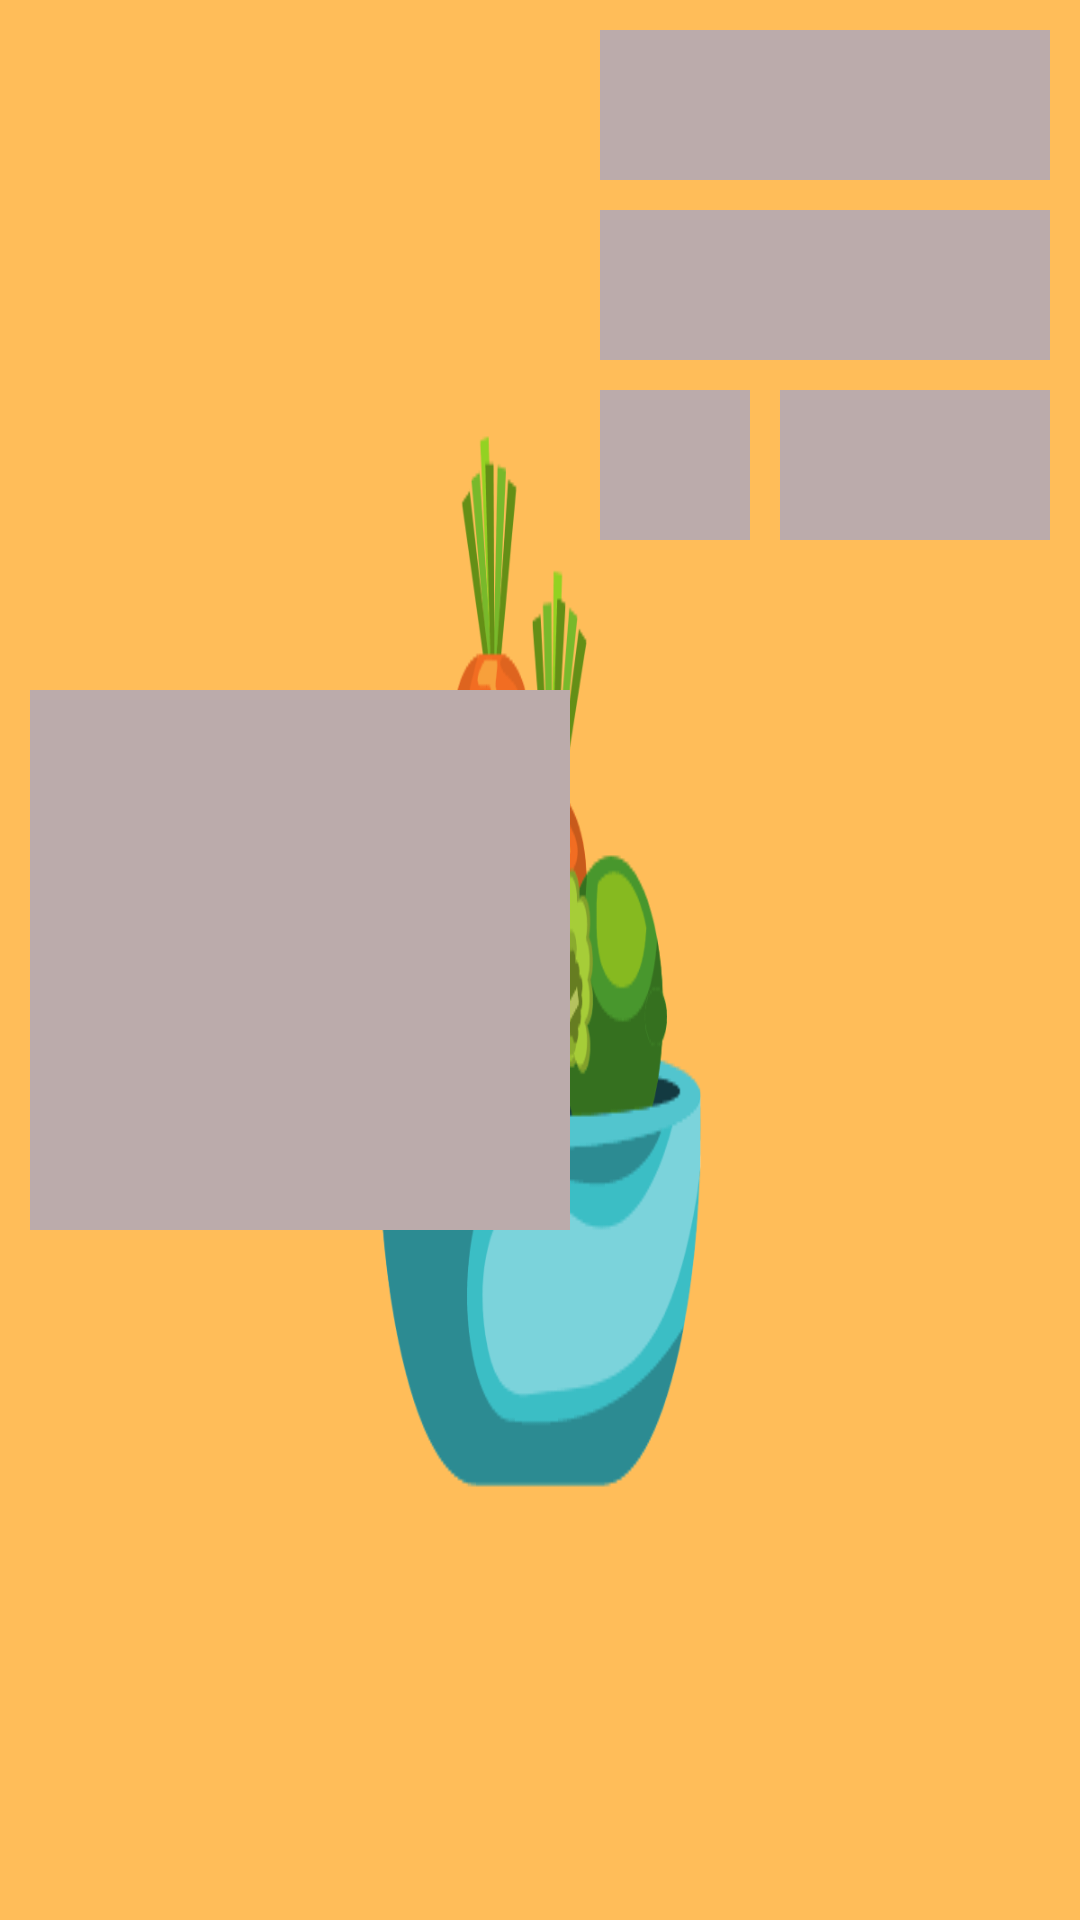

Write the Android layout XML for this screen, with the resource values it uses.
<!-- AndroidManifest.xml: application theme SplashScreenStyle -->
<!-- res/layout/placeholder_row_layout.xml -->
<?xml version="1.0" encoding="utf-8"?>
<androidx.constraintlayout.widget.ConstraintLayout xmlns:android="http://schemas.android.com/apk/res/android"
    xmlns:app="http://schemas.android.com/apk/res-auto"
    xmlns:tools="http://schemas.android.com/tools"
    android:layout_width="match_parent"
    android:padding="10dp"
    android:layout_height="200dp">

    <View
        android:id="@+id/view1"
        android:layout_width="180dp"
        android:layout_height="180dp"
        android:background="#BBABAB"
        app:layout_constraintBottom_toBottomOf="parent"
        app:layout_constraintStart_toStartOf="parent"
        app:layout_constraintTop_toTopOf="parent" />

    <View
        android:id="@+id/view2"
        android:layout_width="0dp"
        android:layout_height="50dp"
        android:layout_marginStart="10dp"
        android:background="#BBABAB"
        app:layout_constraintEnd_toEndOf="parent"
        app:layout_constraintStart_toEndOf="@+id/view1"
        app:layout_constraintTop_toTopOf="parent" />

    <View
        android:id="@+id/view3"
        android:layout_width="0dp"
        android:layout_height="50dp"
        android:layout_marginTop="10dp"
        android:background="#BBABAB"
        app:layout_constraintEnd_toEndOf="parent"
        app:layout_constraintStart_toStartOf="@+id/view2"
        app:layout_constraintTop_toBottomOf="@+id/view2" />


    <View
        android:id="@+id/view4"
        android:layout_width="50dp"
        android:layout_height="50dp"
        android:layout_marginTop="10dp"
        android:background="#BBABAB"
        app:layout_constraintStart_toStartOf="@+id/view2"
        app:layout_constraintTop_toBottomOf="@+id/view3" />

    <View
        android:id="@+id/view5"
        android:layout_width="50dp"
        android:layout_height="50dp"
        android:background="#BBABAB"
        app:layout_constraintEnd_toEndOf="parent"
        app:layout_constraintStart_toEndOf="@+id/view6"
        app:layout_constraintTop_toTopOf="@+id/view6" />

    <View
        android:id="@+id/view6"
        android:layout_width="50dp"
        android:layout_height="50dp"
        android:layout_marginStart="10dp"
        android:background="#BBABAB"
        app:layout_constraintStart_toEndOf="@+id/view4"
        app:layout_constraintTop_toTopOf="@+id/view4" />


</androidx.constraintlayout.widget.ConstraintLayout>
<!-- resources referenced by this layout -->
<resources>
  <style name="SplashScreenStyle" parent="Theme.MaterialComponents.DayNight.NoActionBar">
         <item name="android:windowBackground">@drawable/food</item>
         <item name="android:windowTranslucentStatus">true</item>
         <item name="android:windowTranslucentNavigation">true</item>
     </style>
  <!-- drawable food: png bitmap (drawable, 13143 bytes) -->
</resources>
